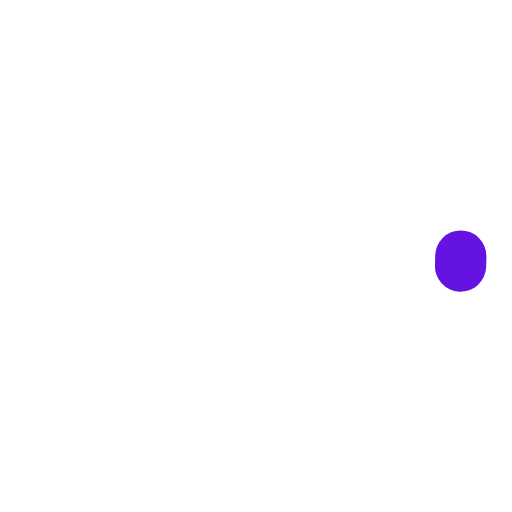
t = 0.00 s
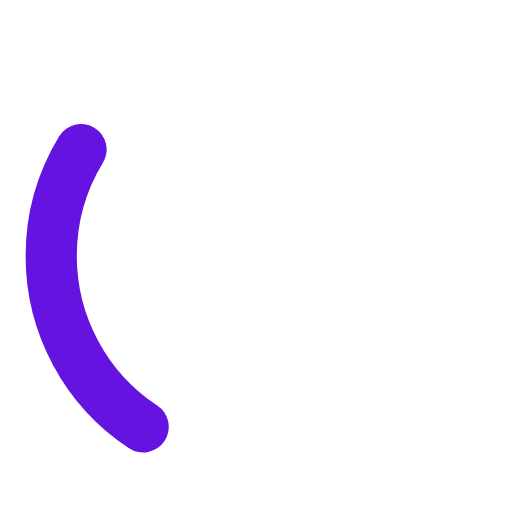
t = 0.25 s
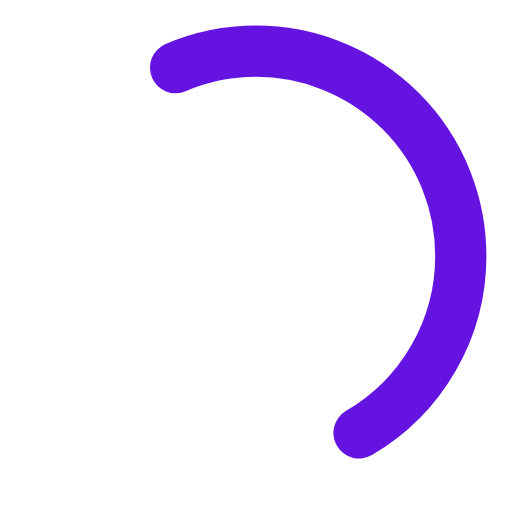
t = 0.50 s
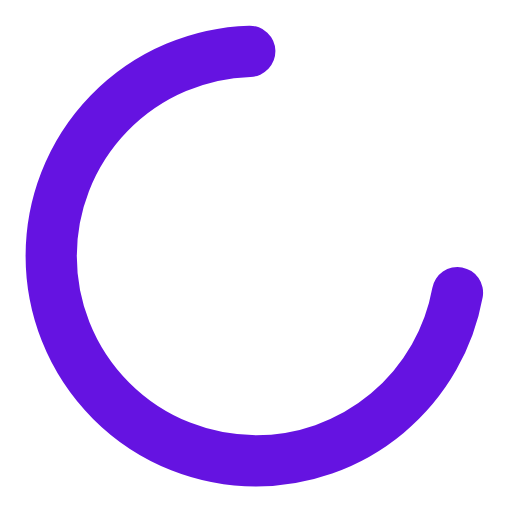
t = 0.75 s
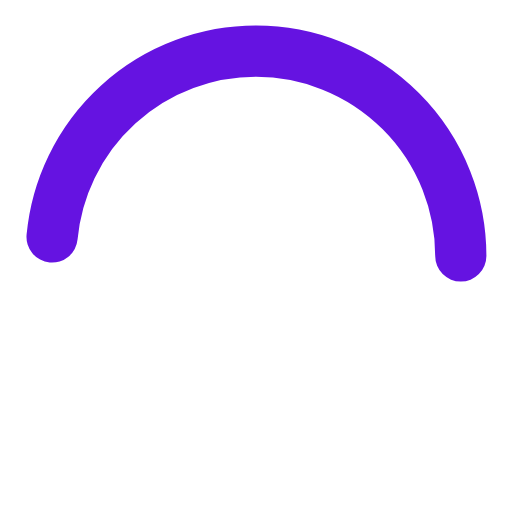
t = 1.00 s
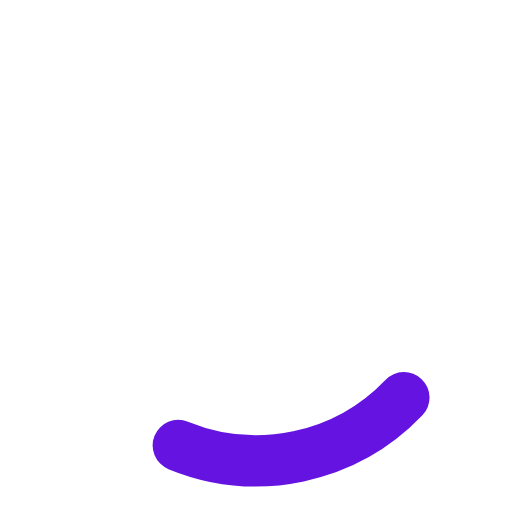
t = 1.31 s

The animated SVG that drew these frames (rendered in a browser with its animation timeline set to each time). Animation: 3 SMIL elements (animate=2,animateTransform=1); one cycle of 1.50 s, repeats indefinitely.

<svg xmlns='http://www.w3.org/2000/svg' height='50' width='50' viewBox='0 0 50 50'><circle cx='25' cy='25' r='20' fill='none' stroke='#6513e1' stroke-width='5' stroke-linecap='round'><animateTransform attributeName='transform' type='rotate' dur='1s' repeatCount='indefinite' from='0 25 25' to='360 25 25'/><animate attributeName='stroke-dasharray' values='1, 150; 90, 150; 90, 150' dur='1.5s' repeatCount='indefinite'/><animate attributeName='stroke-dashoffset' values='0; -35; -124' dur='1.5s' repeatCount='indefinite'/></circle></svg>